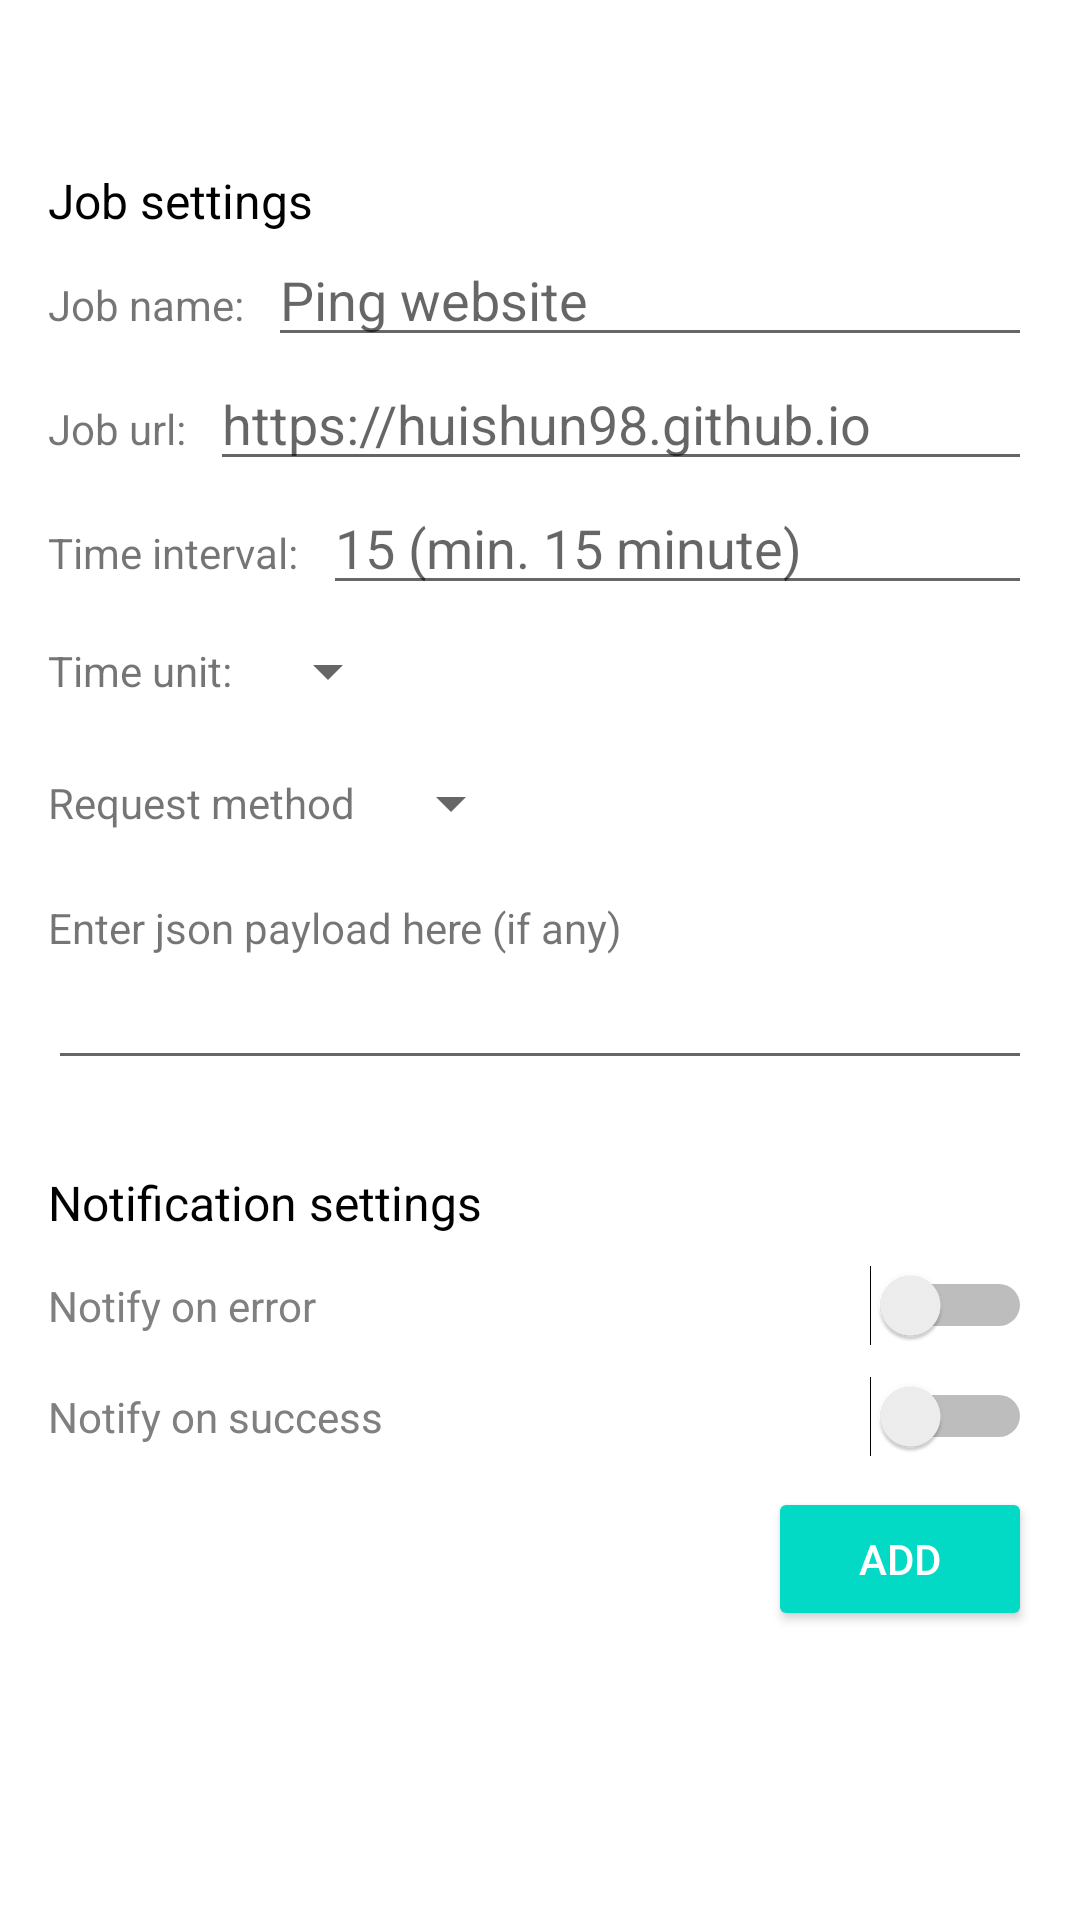

The Android layout XML behind this screen, and the referenced resources:
<!-- AndroidManifest.xml: application theme Theme.Cronjobs -->
<!-- res/layout/activity_new_job.xml -->
<?xml version="1.0" encoding="utf-8"?>
<LinearLayout xmlns:android="http://schemas.android.com/apk/res/android"
    xmlns:app="http://schemas.android.com/apk/res-auto"
    xmlns:tools="http://schemas.android.com/tools"
    android:layout_width="match_parent"
    android:layout_height="match_parent"
    android:orientation="vertical"
    tools:context=".DetailsActivity">

        <include
            android:id="@+id/toolbar"
            layout="@layout/toolbar" />

        <LinearLayout
            android:layout_width="match_parent"
            android:layout_height="wrap_content"
            android:paddingStart="16dp"
            android:paddingEnd="16dp"
            android:orientation="vertical">

                <TextView
                    android:layout_width="wrap_content"
                    android:layout_height="wrap_content"
                    android:textColor="@color/black"
                    android:textSize="16sp"
                    android:text="@string/job_settings" />

                <LinearLayout
                    android:layout_width="match_parent"
                    android:layout_height="wrap_content"
                    android:orientation="horizontal">
                        <TextView
                            android:id="@+id/job_name_textview"
                            android:layout_width="wrap_content"
                            android:layout_height="wrap_content"
                            android:layout_marginEnd="8dp"
                            android:text="@string/job_name_prompt" />
                        <EditText
                            android:id="@+id/job_name_edittext"
                            android:layout_width="match_parent"
                            android:layout_height="wrap_content"
                            android:ems="10"
                            android:inputType="textPersonName"
                            android:hint="@string/job_name_default_input"
                            app:layout_constraintEnd_toEndOf="parent"
                            app:layout_constraintStart_toStartOf="parent"
                            app:layout_constraintTop_toTopOf="parent" />
                </LinearLayout>
                <LinearLayout
                    android:layout_width="match_parent"
                    android:layout_height="wrap_content"
                    android:orientation="horizontal">
                        <TextView
                            android:id="@+id/job_url_textview"
                            android:layout_width="wrap_content"
                            android:layout_height="wrap_content"
                            android:layout_marginEnd="8dp"
                            android:text="@string/job_url_prompt" />
                        <EditText
                            android:id="@+id/job_url_edittext"
                            android:layout_width="match_parent"
                            android:layout_height="wrap_content"
                            android:ems="10"
                            android:inputType="textUri"
                            android:hint="@string/job_url_default_input"
                            app:layout_constraintEnd_toEndOf="parent"
                            app:layout_constraintStart_toStartOf="parent"
                            app:layout_constraintTop_toBottomOf="@+id/job_name_edittext" />
                </LinearLayout>
                <LinearLayout
                    android:layout_width="match_parent"
                    android:layout_height="wrap_content"
                    android:orientation="horizontal">
                        <TextView
                            android:id="@+id/job_interval_textview"
                            android:layout_width="wrap_content"
                            android:layout_height="wrap_content"
                            android:layout_marginEnd="8dp"
                            android:text="@string/job_interval_prompt" />
                        <EditText
                            android:id="@+id/job_interval_edittext"
                            android:layout_width="match_parent"
                            android:layout_height="wrap_content"
                            android:ems="10"
                            android:inputType="number"
                            android:hint="@string/job_interval_default_input" />
                </LinearLayout>

                <LinearLayout
                    android:layout_width="match_parent"
                    android:layout_height="wrap_content"
                    android:orientation="horizontal"
                    android:gravity="start|center_vertical">
                        <TextView
                            android:id="@+id/job_time_unit_textview"
                            android:layout_width="wrap_content"
                            android:layout_height="wrap_content"
                            android:layout_marginEnd="8dp"
                            android:text="@string/job_time_unit_prompt" />
                        <Spinner android:id="@+id/job_time_unit_spinner"
                            android:layout_width="wrap_content"
                            android:layout_height="wrap_content"
                            android:layout_marginTop="10dp"
                            android:layout_marginBottom="10dp" />
                </LinearLayout>

                <LinearLayout
                    android:layout_width="match_parent"
                    android:layout_height="wrap_content"
                    android:orientation="horizontal"
                    android:gravity="start|center_vertical">
                        <TextView
                            android:id="@+id/job_method_textview"
                            android:layout_width="wrap_content"
                            android:layout_height="wrap_content"
                            android:layout_marginEnd="8dp"
                            android:text="@string/request_method_prompt" />
                        <Spinner android:id="@+id/job_method_spinner"
                            android:layout_width="wrap_content"
                            android:layout_height="wrap_content"
                            android:layout_marginTop="10dp"
                            android:layout_marginBottom="10dp" />
                </LinearLayout>

                <TextView
                    android:layout_width="wrap_content"
                    android:layout_height="wrap_content"
                    android:layout_marginEnd="8dp"
                    android:layout_marginTop="10dp"
                    android:text="@string/job_params_prompt" />

                <EditText
                    android:id="@+id/job_params_edittext"
                    android:layout_width="match_parent"
                    android:layout_height="wrap_content"
                    android:ems="10"
                    android:gravity="start|top"
                    android:inputType="textMultiLine" />

                <TextView
                    android:layout_width="wrap_content"
                    android:layout_height="wrap_content"
                    android:layout_marginTop="30dp"
                    android:textColor="@color/black"
                    android:textSize="16sp"
                    android:text="@string/notification_settings" />

                <Switch
                    android:id="@+id/job_notify_error_switch"
                    android:layout_width="match_parent"
                    android:layout_height="wrap_content"
                    android:text="@string/on_error_prompt"
                    android:layout_marginTop="10dp"
                    android:textColor="@android:color/tab_indicator_text"
                    android:textSize="14sp"
                    tools:ignore="UseSwitchCompatOrMaterialXml" />

                <Switch
                    android:id="@+id/job_notify_success_switch"
                    android:layout_width="match_parent"
                    android:layout_height="wrap_content"
                    android:text="@string/on_success_prompt"
                    android:layout_marginTop="10dp"
                    android:textColor="@android:color/tab_indicator_text"
                    android:textSize="14sp"
                    tools:ignore="UseSwitchCompatOrMaterialXml" />

                <LinearLayout
                    android:layout_width="match_parent"
                    android:layout_height="wrap_content"
                    android:layout_marginTop="10dp"
                    android:gravity="end">
                        <Button
                            android:id="@+id/add_button"
                            style="@style/Widget.AppCompat.Button.Colored"
                            android:textColor="@color/white"
                            android:layout_width="wrap_content"
                            android:layout_height="wrap_content"
                            android:text="@string/add_button" />
                </LinearLayout>
        </LinearLayout>

</LinearLayout>
<!-- res/layout/toolbar.xml (included above) -->
<?xml version="1.0" encoding="utf-8"?>
<androidx.appcompat.widget.Toolbar
    xmlns:android="http://schemas.android.com/apk/res/android"
    xmlns:app="http://schemas.android.com/apk/res-auto"
    android:layout_width="match_parent"
    android:layout_height="?attr/actionBarSize"
    android:background="@android:color/transparent"
    android:elevation="4dp"
    app:theme="@style/ToolbarTextAppearance">
</androidx.appcompat.widget.Toolbar>
<!-- resources referenced by this layout -->
<resources>
  <color name="black">#FF000000</color>
  <color name="white">#FFFFFFFF</color>
  <string name="add_button">add</string>
  <string name="job_interval_default_input">15 (min. 15 minute)</string>
  <string name="job_interval_prompt">Time interval:</string>
  <string name="job_name_default_input">Ping website</string>
  <string name="job_name_prompt">Job name:</string>
  <string name="job_params_prompt">Enter json payload here (if any)</string>
  <string name="job_settings">Job settings</string>
  <string name="job_time_unit_prompt">Time unit:</string>
  <string name="job_url_default_input">https://huishun98.github.io</string>
  <string name="job_url_prompt">Job url:</string>
  <string name="notification_settings">Notification settings</string>
  <string name="on_error_prompt">Notify on error</string>
  <string name="on_success_prompt">Notify on success</string>
  <string name="request_method_prompt">Request method</string>
  <style name="ToolbarTextAppearance">
          <item name="textAllCaps">true</item>
          <item name="android:textAllCaps">true</item>
      </style>
  <style name="Theme.Cronjobs" parent="Theme.MaterialComponents.Light.NoActionBar">
          
          <item name="colorPrimary">@color/blue_200</item>
          <item name="colorPrimaryVariant">@color/blue_700</item>
          <item name="colorOnPrimary">@color/black</item>
          
          <item name="colorSecondary">@color/teal_200</item>
          <item name="colorSecondaryVariant">@color/teal_700</item>
          <item name="colorOnSecondary">@color/black</item>
          
          <item name="android:statusBarColor" tools:targetApi="l">?attr/colorPrimaryVariant</item>
          
          <item name="android:windowAnimationStyle">@style/CustomActivityAnimation</item>
          <item name="android:homeAsUpIndicator">@drawable/ic_menu_back</item>
          <item name="android:actionBarStyle">@style/MyTheme.ActionBarStyle</item>
          <item name="windowActionBar">false</item>
          <item name="windowNoTitle">true</item>
      </style>
  <color name="blue_200">#FF5296F3</color>
  <color name="blue_700">#FF3b5C87</color>
  <color name="teal_200">#FF03DAC5</color>
  <color name="teal_700">#FF018786</color>
  <style name="CustomActivityAnimation" parent="@android:style/Animation.Activity">
          <item name="android:activityOpenEnterAnimation">@anim/slide_in_right</item>
          <item name="android:activityOpenExitAnimation">@anim/slide_out_left</item>
          <item name="android:activityCloseEnterAnimation">@anim/slide_in_left</item>
          <item name="android:activityCloseExitAnimation">@anim/slide_out_right</item>
      </style>
  <!-- drawable ic_menu_back (drawable-anydpi) -->
  <vector xmlns:android="http://schemas.android.com/apk/res/android"
      android:width="24dp"
      android:height="24dp"
      android:viewportWidth="24"
      android:viewportHeight="24"
      android:tint="#333333"
      android:alpha="0.6">
    <path
        android:fillColor="@android:color/white"
        android:pathData="M11.67,3.87L9.9,2.1 0,12l9.9,9.9 1.77,-1.77L3.54,12z"/>
  </vector>
  <style name="MyTheme.ActionBarStyle" parent="@android:style/Widget.Holo.Light.ActionBar">
          <item name="android:titleTextStyle">@style/MyTheme.ActionBar.TitleTextStyle</item>
      </style>
  <style name="MyTheme.ActionBar.TitleTextStyle" parent="@android:style/TextAppearance.Holo.Widget.ActionBar.Title">
          <item name="android:textColor">@color/black</item>
      </style>
</resources>
